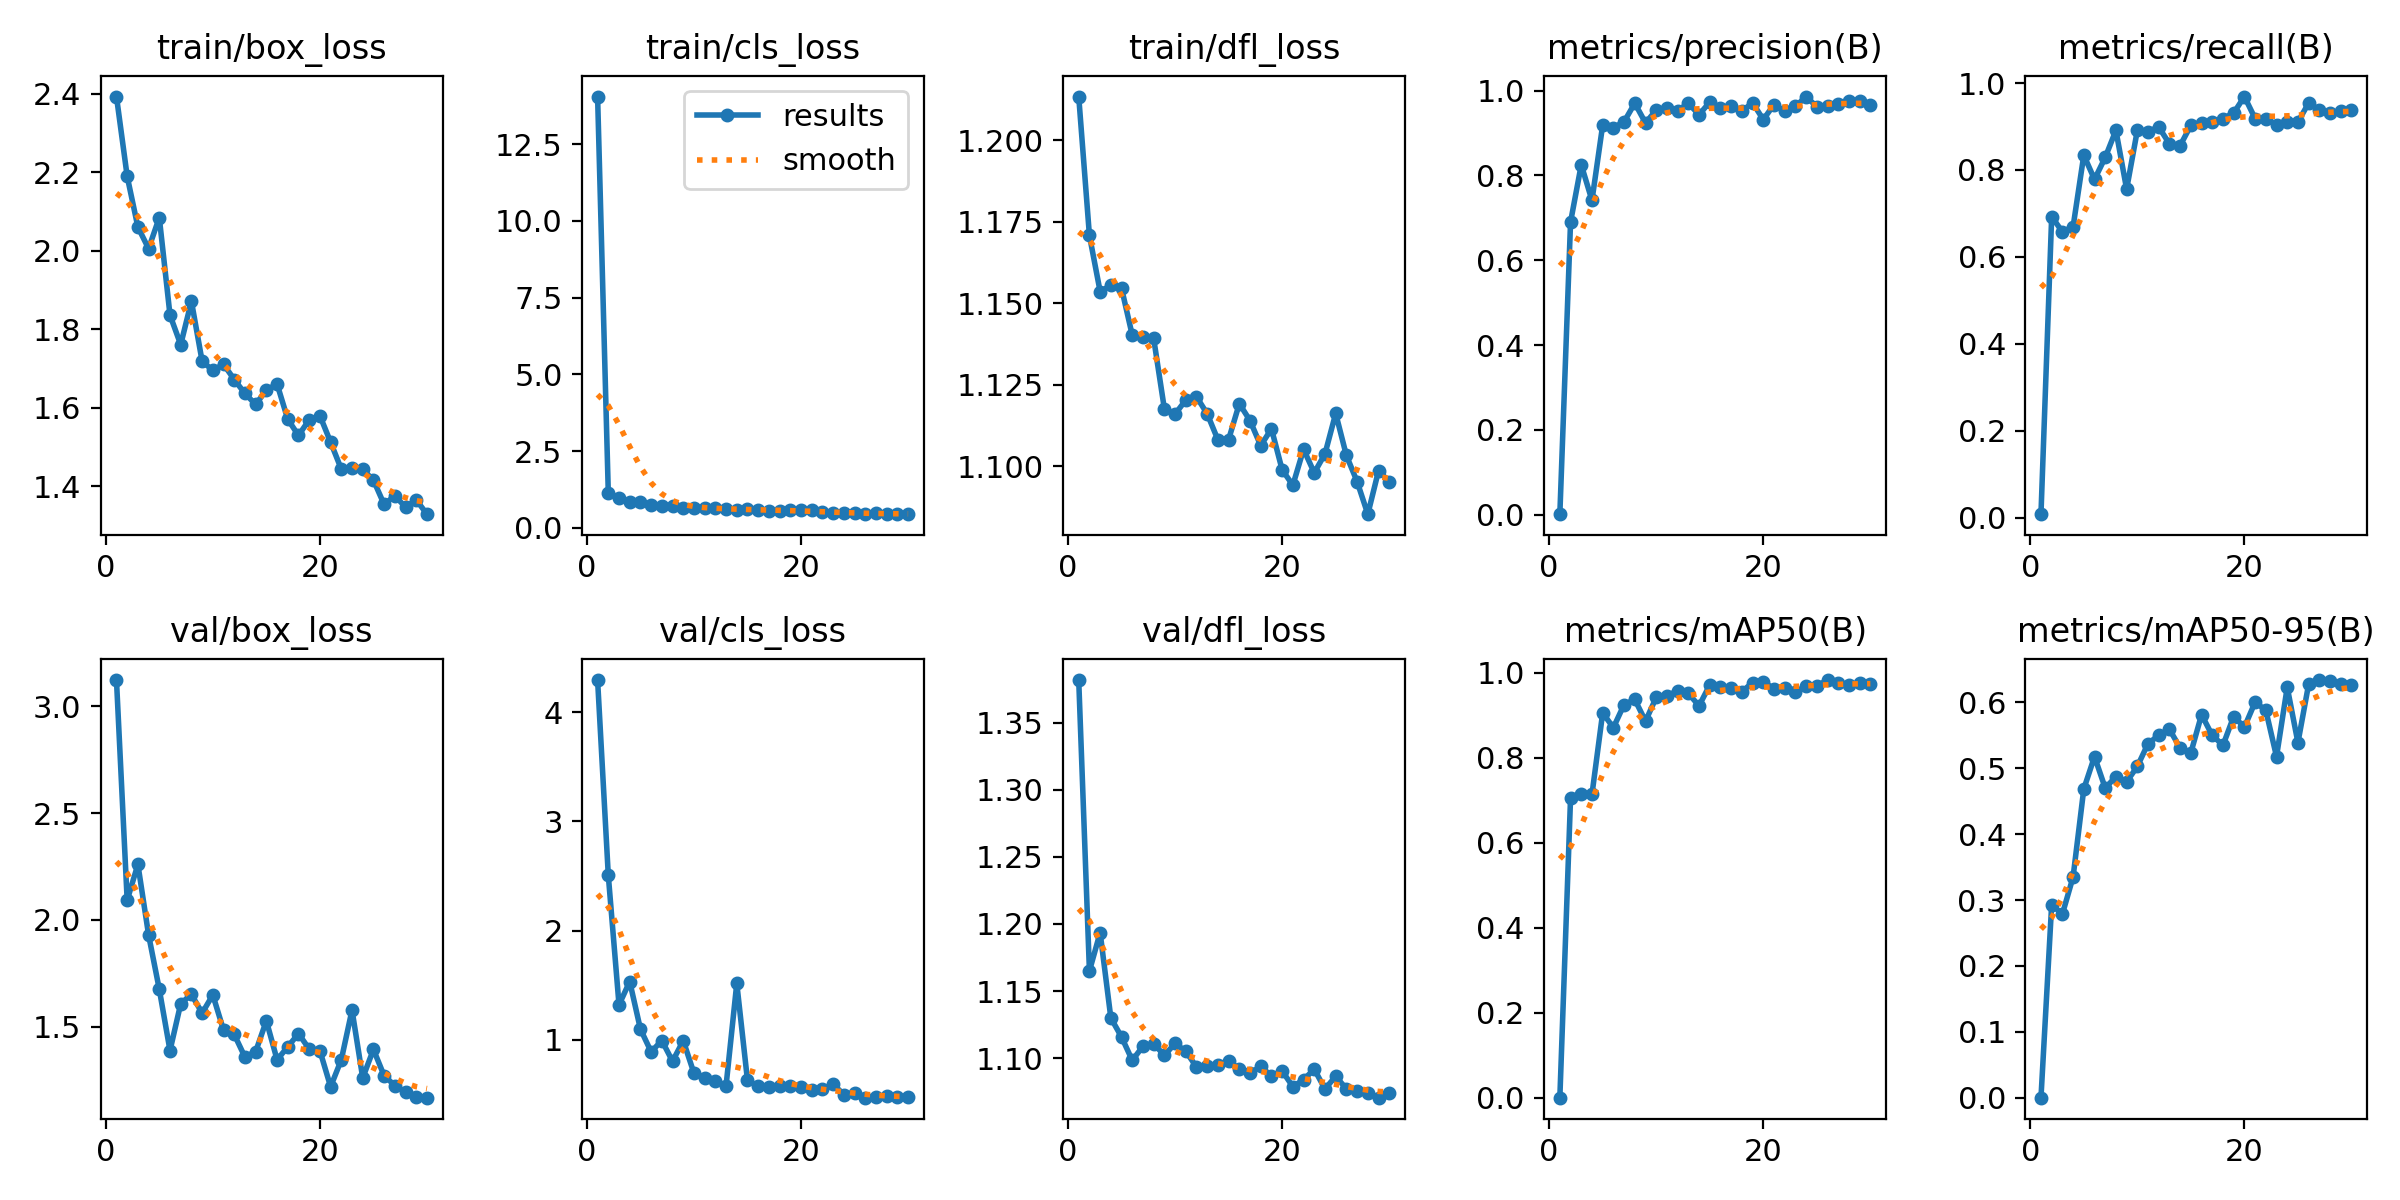

Values plotted in this chart, from the file beside it:
epoch, train/box_loss, train/cls_loss, train/dfl_loss, metrics/precision(B), metrics/recall(B), metrics/mAP50(B), metrics/mAP50-95(B), val/box_loss, val/cls_loss, val/dfl_loss, lr/pg0, lr/pg1, lr/pg2
1, 2.393, 14.05, 1.213, 0.00111, 0.00778, 0.00056, 0.00028, 3.123, 4.295, 1.382, 0.06581, 0.002443, 0.002443
2, 2.19, 1.141, 1.171, 0.69, 0.6926, 0.7055, 0.293, 2.092, 2.505, 1.165, 0.03093, 0.004763, 0.004763
3, 2.061, 0.9653, 1.154, 0.8252, 0.6576, 0.7148, 0.2787, 2.26, 1.319, 1.194, 0.00623, 0.00623, 0.00623
4, 2.005, 0.8506, 1.155, 0.7412, 0.6693, 0.7138, 0.335, 1.93, 1.532, 1.13, 0.00601, 0.00601, 0.00601
5, 2.085, 0.85, 1.155, 0.9186, 0.8339, 0.9054, 0.4684, 1.675, 1.097, 1.116, 0.005791, 0.005791, 0.005791
6, 1.836, 0.7386, 1.14, 0.9128, 0.7782, 0.8709, 0.5174, 1.388, 0.8889, 1.098, 0.005571, 0.005571, 0.005571
7, 1.761, 0.7268, 1.14, 0.9266, 0.8288, 0.9251, 0.4698, 1.608, 0.992, 1.109, 0.005351, 0.005351, 0.005351
8, 1.871, 0.7045, 1.139, 0.9705, 0.8911, 0.9372, 0.487, 1.651, 0.8023, 1.111, 0.005131, 0.005131, 0.005131
9, 1.718, 0.6534, 1.118, 0.9239, 0.7558, 0.8861, 0.4792, 1.564, 0.9909, 1.102, 0.004911, 0.004911, 0.004911
10, 1.695, 0.6622, 1.116, 0.9541, 0.8911, 0.942, 0.5026, 1.649, 0.6932, 1.111, 0.004691, 0.004691, 0.004691
11, 1.711, 0.6405, 1.12, 0.958, 0.8884, 0.9452, 0.5372, 1.484, 0.6527, 1.105, 0.004471, 0.004471, 0.004471
12, 1.672, 0.6389, 1.121, 0.9527, 0.8988, 0.9579, 0.5497, 1.463, 0.6209, 1.093, 0.004252, 0.004252, 0.004252
13, 1.636, 0.6067, 1.116, 0.9702, 0.8599, 0.9517, 0.5587, 1.358, 0.5796, 1.094, 0.004032, 0.004032, 0.004032
14, 1.608, 0.5971, 1.108, 0.9433, 0.856, 0.9221, 0.5306, 1.384, 1.516, 1.095, 0.003812, 0.003812, 0.003812
15, 1.645, 0.6171, 1.108, 0.9728, 0.9027, 0.9713, 0.5233, 1.528, 0.6263, 1.098, 0.003592, 0.003592, 0.003592
16, 1.66, 0.591, 1.119, 0.9589, 0.909, 0.9662, 0.581, 1.345, 0.5717, 1.092, 0.003372, 0.003372, 0.003372
17, 1.571, 0.5662, 1.114, 0.9633, 0.9105, 0.9633, 0.5495, 1.406, 0.5697, 1.089, 0.003152, 0.003152, 0.003152
18, 1.529, 0.5433, 1.106, 0.9515, 0.9183, 0.9556, 0.5347, 1.468, 0.5781, 1.094, 0.002932, 0.002932, 0.002932
19, 1.569, 0.5751, 1.111, 0.9716, 0.931, 0.9768, 0.5782, 1.395, 0.578, 1.087, 0.002713, 0.002713, 0.002713
20, 1.58, 0.592, 1.099, 0.9317, 0.9689, 0.9793, 0.5622, 1.388, 0.5625, 1.091, 0.002493, 0.002493, 0.002493
21, 1.512, 0.584, 1.094, 0.9671, 0.9183, 0.9622, 0.6, 1.219, 0.5351, 1.079, 0.002273, 0.002273, 0.002273
22, 1.443, 0.5052, 1.105, 0.9515, 0.9163, 0.9637, 0.5877, 1.345, 0.5481, 1.084, 0.002053, 0.002053, 0.002053
23, 1.447, 0.4974, 1.098, 0.9627, 0.9039, 0.9539, 0.5175, 1.578, 0.5925, 1.092, 0.001833, 0.001833, 0.001833
24, 1.443, 0.4868, 1.104, 0.9861, 0.9105, 0.9695, 0.6226, 1.26, 0.4972, 1.077, 0.001613, 0.001613, 0.001613
25, 1.415, 0.4849, 1.116, 0.962, 0.9105, 0.969, 0.5386, 1.393, 0.5123, 1.087, 0.001393, 0.001393, 0.001393
26, 1.353, 0.4546, 1.103, 0.9646, 0.9539, 0.9828, 0.6273, 1.27, 0.4688, 1.077, 0.001174, 0.001174, 0.001174
27, 1.376, 0.4784, 1.095, 0.9689, 0.9377, 0.9763, 0.6335, 1.224, 0.4711, 1.076, 0.0009537, 0.0009537, 0.0009537
28, 1.346, 0.4534, 1.085, 0.9753, 0.93, 0.9707, 0.6313, 1.192, 0.4847, 1.074, 0.0007338, 0.0007338, 0.0007338
29, 1.365, 0.4526, 1.099, 0.9757, 0.9364, 0.9763, 0.6283, 1.171, 0.472, 1.071, 0.0005139, 0.0005139, 0.0005139
30, 1.329, 0.4477, 1.095, 0.9657, 0.9377, 0.9737, 0.6257, 1.167, 0.4726, 1.074, 0.0002941, 0.0002941, 0.0002941
